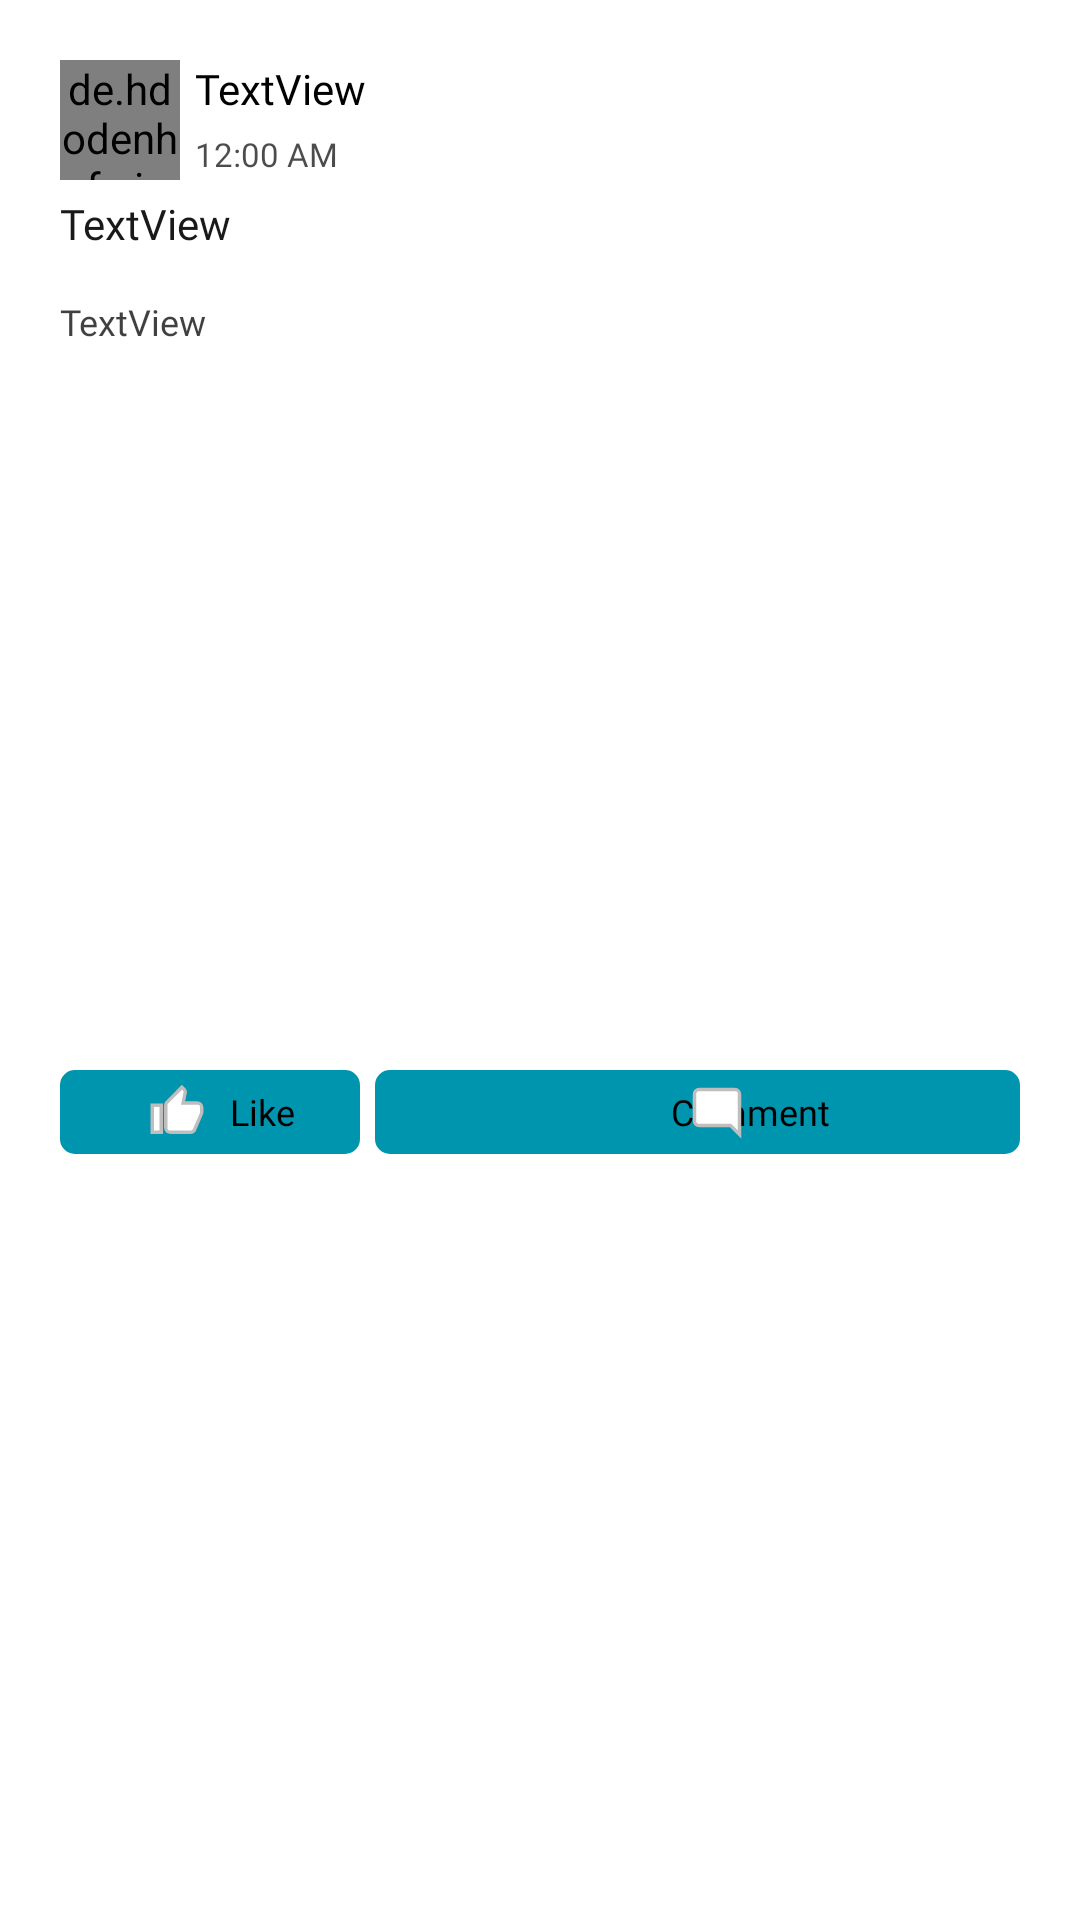

Write the Android layout XML for this screen, with the resource values it uses.
<!-- AndroidManifest.xml: application theme Theme.DunnoChat -->
<!-- res/layout/timeline_post_component.xml -->
<?xml version="1.0" encoding="utf-8"?>
<androidx.constraintlayout.widget.ConstraintLayout xmlns:android="http://schemas.android.com/apk/res/android"
    xmlns:app="http://schemas.android.com/apk/res-auto"
    xmlns:tools="http://schemas.android.com/tools"
    android:layout_width="match_parent"
    android:layout_height="wrap_content"
    android:paddingBottom="10dp">

    <ImageView
        android:id="@+id/post_background"
        android:layout_width="0dp"
        android:layout_height="0dp"
        android:layout_marginStart="10dp"
        android:layout_marginTop="10dp"
        android:layout_marginEnd="10dp"
        app:layout_constraintBottom_toBottomOf="parent"
        app:layout_constraintEnd_toEndOf="parent"
        app:layout_constraintStart_toStartOf="parent"
        app:layout_constraintTop_toTopOf="parent"
        app:srcCompat="@drawable/roundedpost" />

    <de.hdodenhof.circleimageview.CircleImageView
        android:id="@+id/post_profileimage"
        android:layout_width="40dp"
        android:layout_height="40dp"
        android:layout_marginStart="10dp"
        android:layout_marginTop="10dp"
        android:src="@drawable/avatar"
        app:layout_constraintStart_toStartOf="@+id/post_background"
        app:layout_constraintTop_toTopOf="@+id/post_background"
        tools:ignore="ImageContrastCheck" />

    <TextView
        android:id="@+id/post_timestamp"
        android:layout_width="wrap_content"
        android:layout_height="wrap_content"
        android:layout_marginStart="5dp"
        android:fontFamily="@font/roboto"
        android:paddingTop="5dp"
        android:text="12:00 AM"
        android:textAlignment="viewStart"
        android:textColor="#B3000000"
        android:textSize="11sp"
        app:layout_constraintStart_toEndOf="@+id/post_profileimage"
        app:layout_constraintTop_toBottomOf="@+id/post_name" />

    <TextView
        android:id="@+id/post_name"
        android:layout_width="wrap_content"
        android:layout_height="wrap_content"
        android:layout_marginStart="5dp"
        android:layout_marginTop="10dp"
        android:fontFamily="@font/roboto_medium"
        android:text="TextView"
        android:textColor="#000000"
        app:layout_constraintStart_toEndOf="@+id/post_profileimage"
        app:layout_constraintTop_toTopOf="@+id/post_background" />

    <TextView
        android:id="@+id/post_content"
        android:layout_width="0dp"
        android:layout_height="wrap_content"
        android:layout_marginStart="10dp"
        android:layout_marginTop="5dp"
        android:layout_marginEnd="10dp"
        android:fontFamily="@font/roboto"
        android:text="TextView"
        android:textColor="#E6000000"
        android:textSize="14sp"
        app:layout_constraintEnd_toEndOf="@+id/post_background"
        app:layout_constraintStart_toStartOf="@+id/post_background"
        app:layout_constraintTop_toBottomOf="@+id/post_profileimage" />

    <TextView
        android:id="@+id/post_likenum"
        android:layout_width="wrap_content"
        android:layout_height="wrap_content"
        android:layout_marginStart="10dp"
        android:layout_marginTop="15dp"
        android:fontFamily="@font/roboto"
        android:text="TextView"
        android:textColor="#BF000000"
        android:textSize="12sp"
        app:layout_constraintStart_toStartOf="@+id/post_background"
        app:layout_constraintTop_toBottomOf="@+id/post_content"
        tools:text="Like:" />

    <androidx.appcompat.widget.AppCompatButton
        android:id="@+id/post_likebutton"
        android:layout_width="100dp"
        android:layout_height="28dp"
        android:layout_marginStart="10dp"
        android:layout_marginTop="6dp"
        android:layout_marginBottom="10dp"
        android:background="@drawable/roundedbutton"
        android:paddingLeft="35dp"
        android:stateListAnimator="@null"
        android:text="Like"
        android:textAppearance="@style/TextAppearance.AppCompat.Body1"
        android:textColor="#000000"
        android:textSize="12sp"
        app:layout_constraintBottom_toBottomOf="@+id/post_background"
        app:layout_constraintStart_toStartOf="@+id/post_background"
        app:layout_constraintTop_toBottomOf="@+id/post_likenum"
        tools:ignore="TouchTargetSizeCheck" />

    <androidx.appcompat.widget.AppCompatButton
        android:id="@+id/post_commentbutton"
        android:layout_width="0dp"
        android:layout_height="28dp"
        android:layout_marginStart="5dp"
        android:layout_marginTop="6dp"
        android:layout_marginEnd="10dp"
        android:layout_marginBottom="10dp"
        android:background="@drawable/roundedbutton"
        android:fontFamily="@font/roboto"
        android:paddingLeft="35dp"
        android:stateListAnimator="@null"
        android:text="Comment"
        android:textAppearance="@style/TextAppearance.AppCompat.Body1"
        android:textColor="#000000"
        android:textSize="12sp"
        app:layout_constraintBottom_toBottomOf="@+id/post_background"
        app:layout_constraintEnd_toEndOf="@+id/post_background"
        app:layout_constraintStart_toEndOf="@+id/post_likebutton"
        app:layout_constraintTop_toBottomOf="@+id/post_likenum"
        tools:ignore="TouchTargetSizeCheck" />

    <ImageView
        android:id="@+id/post_likeicon"
        android:layout_width="18dp"
        android:layout_height="18dp"
        android:layout_marginStart="30dp"
        app:layout_constraintBottom_toBottomOf="@+id/post_likebutton"
        app:layout_constraintStart_toStartOf="@+id/post_likebutton"
        app:layout_constraintTop_toTopOf="@+id/post_likebutton"
        app:srcCompat="@drawable/notlike_ic" />

    <ImageView
        android:id="@+id/post_commenticon"
        android:layout_width="18dp"
        android:layout_height="18dp"
        android:layout_marginStart="105dp"
        app:layout_constraintBottom_toBottomOf="@+id/post_commentbutton"
        app:layout_constraintStart_toStartOf="@+id/post_commentbutton"
        app:layout_constraintTop_toTopOf="@+id/post_commentbutton"
        app:srcCompat="@drawable/comment_ic" />

</androidx.constraintlayout.widget.ConstraintLayout>
<!-- resources referenced by this layout -->
<resources>
  <!-- drawable comment_ic (drawable) -->
  <vector android:height="24dp"
      android:viewportHeight="24" android:viewportWidth="24"
      android:width="24dp" xmlns:android="http://schemas.android.com/apk/res/android">
      <path android:fillColor="#FFFFFF" android:pathData="M21.99,4c0,-1.1 -0.89,-2 -1.99,-2H4c-1.1,0 -2,0.9 -2,2v12c0,1.1 0.9,2 2,2h14l4,4 -0.01,-18z"
          android:strokeColor="#BEBEBE" android:strokeWidth="1.5"/>
  </vector>
  <!-- drawable notlike_ic (drawable) -->
  <vector android:height="24dp"
      android:viewportHeight="24" android:viewportWidth="24"
      android:width="24dp" xmlns:android="http://schemas.android.com/apk/res/android">
      <path android:fillColor="#FFFFFF" android:pathData="M1,21h4L5,9L1,9v12zM23,10c0,-1.1 -0.9,-2 -2,-2h-6.31l0.95,-4.57 0.03,-0.32c0,-0.41 -0.17,-0.79 -0.44,-1.06L14.17,1 7.59,7.59C7.22,7.95 7,8.45 7,9v10c0,1.1 0.9,2 2,2h9c0.83,0 1.54,-0.5 1.84,-1.22l3.02,-7.05c0.09,-0.23 0.14,-0.47 0.14,-0.73v-2z"
      android:strokeColor="#BEBEBE" android:strokeWidth="1.5"/>
  </vector>
  <!-- drawable roundedbutton (drawable) -->
  <?xml version="1.0" encoding="utf-8"?>
  <shape xmlns:android="http://schemas.android.com/apk/res/android"
      android:shape="rectangle">
      <solid android:color="#0095ae" />
      <corners android:bottomRightRadius="5dp"
          android:bottomLeftRadius="5dp"
          android:topRightRadius="5dp"
          android:topLeftRadius="5dp"/>
  </shape>
  <!-- drawable roundedpost (drawable) -->
  <?xml version="1.0" encoding="utf-8"?>
  <shape xmlns:android="http://schemas.android.com/apk/res/android"
      android:shape="rectangle">
      <solid android:color="#FFFFFF" />
      <corners android:bottomRightRadius="10dp"
          android:bottomLeftRadius="10dp"
          android:topRightRadius="10dp"
          android:topLeftRadius="10dp"/>
  </shape>
  <style name="Theme.DunnoChat" parent="Theme.MaterialComponents.DayNight.NoActionBar">
          
          <item name="colorPrimary">@color/purple_500</item>
          <item name="colorPrimaryVariant">@color/purple_700</item>
          <item name="colorOnPrimary">@color/white</item>
          
          <item name="colorSecondary">@color/teal_200</item>
          <item name="colorSecondaryVariant">@color/teal_700</item>
          <item name="colorOnSecondary">@color/black</item>
          
          <item name="android:statusBarColor" tools:targetApi="l">?attr/colorPrimaryVariant</item>
          
      </style>
  <color name="purple_500">#2C4CAC</color>
  <color name="purple_700">#FF3700B3</color>
  <color name="white">#FFFFFFFF</color>
  <color name="teal_200">#FF03DAC5</color>
  <color name="teal_700">#FF018786</color>
  <color name="black">#FF000000</color>
</resources>
